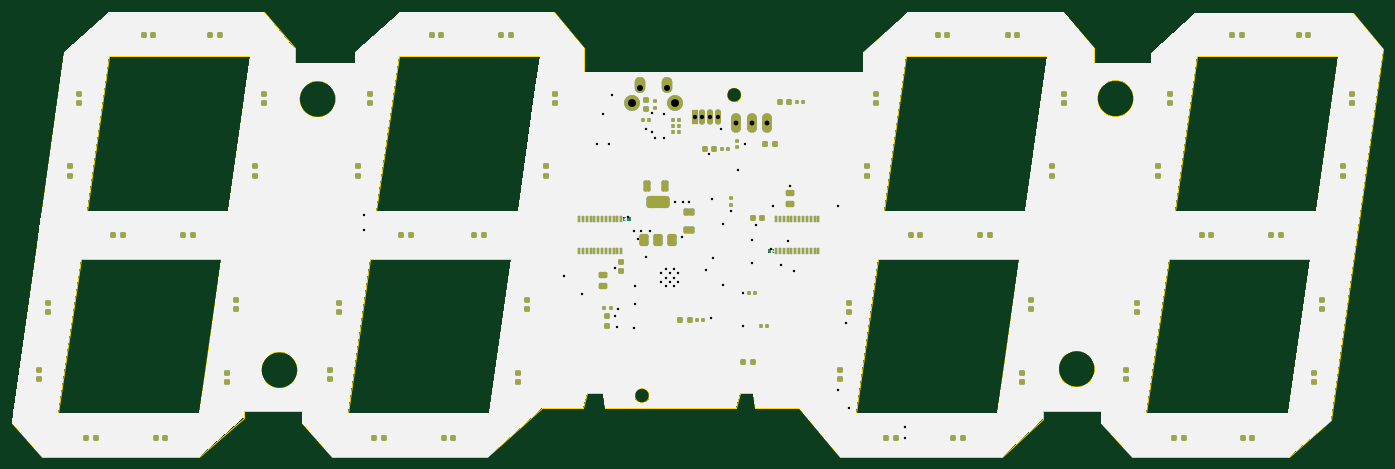
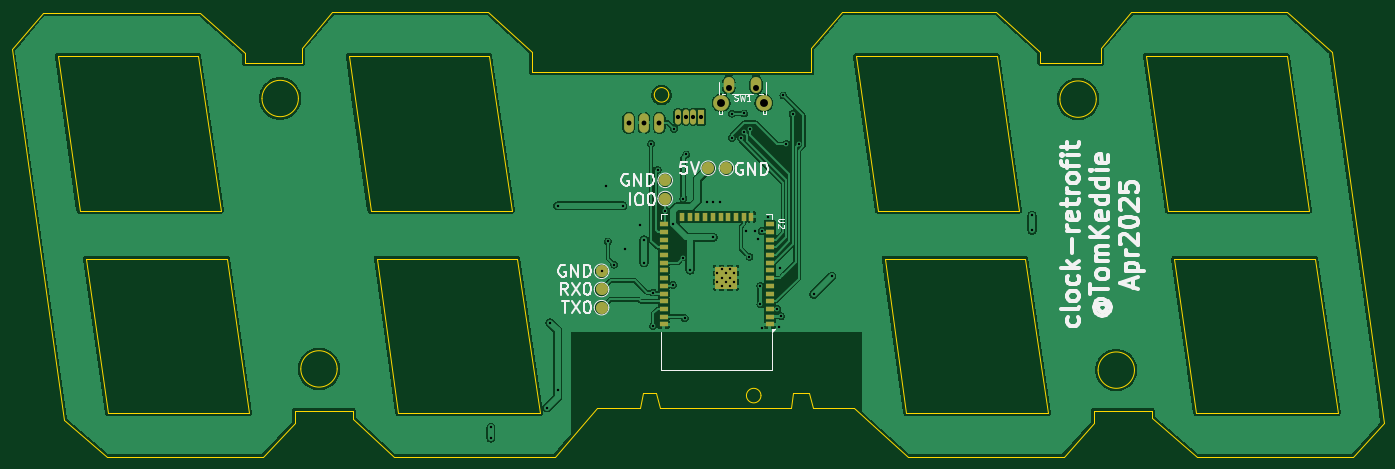
Circuit board: 10 layer files. Board 226.2 x 73.4 mm.
- bottom_copper: 2024-clock-retrofit-B_Cu.gbl (172948 bytes)
- bottom_mask: 2024-clock-retrofit-B_Mask.gbs (2987 bytes)
- paste: 2024-clock-retrofit-B_Paste.gbp (1913 bytes)
- bottom_silk: 2024-clock-retrofit-B_Silkscreen.gbo (32917 bytes)
- outline: 2024-clock-retrofit-Edge_Cuts.gm1 (5848 bytes)
- top_copper: 2024-clock-retrofit-F_Cu.gtl (336299 bytes)
- top_mask: 2024-clock-retrofit-F_Mask.gts (11708 bytes)
- paste: 2024-clock-retrofit-F_Paste.gtp (11184 bytes)
- top_silk: 2024-clock-retrofit-F_Silkscreen.gto (181771 bytes)
- drill: 2024-clock-retrofit.drl (1879 bytes)

=== bottom_copper: 2024-clock-retrofit-B_Cu.gbl (172948 bytes, source omitted) ===
=== bottom_mask: 2024-clock-retrofit-B_Mask.gbs ===
G04 #@! TF.GenerationSoftware,KiCad,Pcbnew,9.0.1-unknown-1000.20250420git906ef8b.fc41*
G04 #@! TF.CreationDate,2025-04-27T16:22:33-07:00*
G04 #@! TF.ProjectId,2024-clock-retrofit,32303234-2d63-46c6-9f63-6b2d72657472,rev?*
G04 #@! TF.SameCoordinates,Original*
G04 #@! TF.FileFunction,Soldermask,Bot*
G04 #@! TF.FilePolarity,Negative*
%FSLAX46Y46*%
G04 Gerber Fmt 4.6, Leading zero omitted, Abs format (unit mm)*
G04 Created by KiCad (PCBNEW 9.0.1-unknown-1000.20250420git906ef8b.fc41) date 2025-04-27 16:22:33*
%MOMM*%
%LPD*%
G01*
G04 APERTURE LIST*
%ADD10O,1.600000X3.200000*%
%ADD11R,1.000000X2.500000*%
%ADD12O,1.000000X2.500000*%
%ADD13R,1.500000X0.900000*%
%ADD14R,0.900000X1.500000*%
%ADD15C,0.800000*%
%ADD16R,3.800000X3.800000*%
%ADD17C,2.000000*%
%ADD18C,2.600000*%
%ADD19O,1.750000X2.625000*%
G04 APERTURE END LIST*
D10*
G04 #@! TO.C,U5*
X144460000Y-81500000D03*
X147000000Y-81500000D03*
X149540000Y-81500000D03*
G04 #@! TD*
D11*
G04 #@! TO.C,D1*
X137600000Y-80500000D03*
D12*
X138870000Y-80500000D03*
X140140000Y-80500000D03*
X141410000Y-80500000D03*
G04 #@! TD*
D13*
G04 #@! TO.C,U2*
X126250000Y-114750000D03*
X126250000Y-113480000D03*
X126250000Y-112210000D03*
X126250000Y-110940000D03*
X126250000Y-109670000D03*
X126250000Y-108400000D03*
X126250000Y-107130000D03*
X126250000Y-105860000D03*
X126250000Y-104590000D03*
X126250000Y-103320000D03*
X126250000Y-102050000D03*
X126250000Y-100780000D03*
X126250000Y-99510000D03*
X126250000Y-98240000D03*
D14*
X129290000Y-96990000D03*
X130560000Y-96990000D03*
X131830000Y-96990000D03*
X133100000Y-96990000D03*
X134370000Y-96990000D03*
X135640000Y-96990000D03*
X136910000Y-96990000D03*
X138180000Y-96990000D03*
X139450000Y-96990000D03*
X140720000Y-96990000D03*
D13*
X143750000Y-98240000D03*
X143750000Y-99510000D03*
X143750000Y-100780000D03*
X143750000Y-102050000D03*
X143750000Y-103320000D03*
X143750000Y-104590000D03*
X143750000Y-105860000D03*
X143750000Y-107130000D03*
X143750000Y-108400000D03*
X143750000Y-109670000D03*
X143750000Y-110940000D03*
X143750000Y-112210000D03*
X143750000Y-113480000D03*
X143750000Y-114750000D03*
D15*
X132100000Y-106330000D03*
X132100000Y-107730000D03*
X132800000Y-105630000D03*
X132800000Y-107030000D03*
X132800000Y-108430000D03*
X133475000Y-106330000D03*
X133475000Y-107730000D03*
D16*
X133500000Y-107030000D03*
D15*
X134200000Y-105630000D03*
X134200000Y-107030000D03*
X134200000Y-108430000D03*
X134900000Y-106330000D03*
X134900000Y-107730000D03*
G04 #@! TD*
D17*
G04 #@! TO.C,TP5*
X154000000Y-109000000D03*
G04 #@! TD*
G04 #@! TO.C,TP7*
X143500000Y-91000000D03*
G04 #@! TD*
G04 #@! TO.C,TP1*
X136400000Y-89000000D03*
G04 #@! TD*
G04 #@! TO.C,TP4*
X154000000Y-112000000D03*
G04 #@! TD*
D18*
G04 #@! TO.C,SW1*
X134262500Y-78202500D03*
X127252500Y-78202500D03*
D19*
X133012500Y-75275000D03*
X128512500Y-75275000D03*
G04 #@! TD*
D17*
G04 #@! TO.C,TP2*
X133400000Y-89000000D03*
G04 #@! TD*
G04 #@! TO.C,TP6*
X154000000Y-106000000D03*
G04 #@! TD*
G04 #@! TO.C,TP3*
X143500000Y-94000000D03*
G04 #@! TD*
M02*

=== paste: 2024-clock-retrofit-B_Paste.gbp ===
G04 #@! TF.GenerationSoftware,KiCad,Pcbnew,9.0.1-unknown-1000.20250420git906ef8b.fc41*
G04 #@! TF.CreationDate,2025-04-27T16:22:33-07:00*
G04 #@! TF.ProjectId,2024-clock-retrofit,32303234-2d63-46c6-9f63-6b2d72657472,rev?*
G04 #@! TF.SameCoordinates,Original*
G04 #@! TF.FileFunction,Paste,Bot*
G04 #@! TF.FilePolarity,Positive*
%FSLAX46Y46*%
G04 Gerber Fmt 4.6, Leading zero omitted, Abs format (unit mm)*
G04 Created by KiCad (PCBNEW 9.0.1-unknown-1000.20250420git906ef8b.fc41) date 2025-04-27 16:22:33*
%MOMM*%
%LPD*%
G01*
G04 APERTURE LIST*
%ADD10R,1.500000X0.900000*%
%ADD11R,0.900000X1.500000*%
%ADD12R,0.900000X0.900000*%
G04 APERTURE END LIST*
D10*
G04 #@! TO.C,U2*
X126250000Y-114750000D03*
X126250000Y-113480000D03*
X126250000Y-112210000D03*
X126250000Y-110940000D03*
X126250000Y-109670000D03*
X126250000Y-108400000D03*
X126250000Y-107130000D03*
X126250000Y-105860000D03*
X126250000Y-104590000D03*
X126250000Y-103320000D03*
X126250000Y-102050000D03*
X126250000Y-100780000D03*
X126250000Y-99510000D03*
X126250000Y-98240000D03*
D11*
X129290000Y-96990000D03*
X130560000Y-96990000D03*
X131830000Y-96990000D03*
X133100000Y-96990000D03*
X134370000Y-96990000D03*
X135640000Y-96990000D03*
X136910000Y-96990000D03*
X138180000Y-96990000D03*
X139450000Y-96990000D03*
X140720000Y-96990000D03*
D10*
X143750000Y-98240000D03*
X143750000Y-99510000D03*
X143750000Y-100780000D03*
X143750000Y-102050000D03*
X143750000Y-103320000D03*
X143750000Y-104590000D03*
X143750000Y-105860000D03*
X143750000Y-107130000D03*
X143750000Y-108400000D03*
X143750000Y-109670000D03*
X143750000Y-110940000D03*
X143750000Y-112210000D03*
X143750000Y-113480000D03*
X143750000Y-114750000D03*
D12*
X132100000Y-105630000D03*
X132100000Y-107030000D03*
X132100000Y-108430000D03*
X133500000Y-105630000D03*
X133500000Y-107030000D03*
X133500000Y-108430000D03*
X134900000Y-105630000D03*
X134900000Y-107030000D03*
X134900000Y-108430000D03*
G04 #@! TD*
M02*

=== bottom_silk: 2024-clock-retrofit-B_Silkscreen.gbo (32917 bytes, source omitted) ===
=== outline: 2024-clock-retrofit-Edge_Cuts.gm1 ===
G04 #@! TF.GenerationSoftware,KiCad,Pcbnew,9.0.1-unknown-1000.20250420git906ef8b.fc41*
G04 #@! TF.CreationDate,2025-04-27T16:22:33-07:00*
G04 #@! TF.ProjectId,2024-clock-retrofit,32303234-2d63-46c6-9f63-6b2d72657472,rev?*
G04 #@! TF.SameCoordinates,Original*
G04 #@! TF.FileFunction,Profile,NP*
%FSLAX46Y46*%
G04 Gerber Fmt 4.6, Leading zero omitted, Abs format (unit mm)*
G04 Created by KiCad (PCBNEW 9.0.1-unknown-1000.20250420git906ef8b.fc41) date 2025-04-27 16:22:33*
%MOMM*%
%LPD*%
G01*
G04 APERTURE LIST*
G04 #@! TA.AperFunction,Profile*
%ADD10C,0.050000*%
G04 #@! TD*
G04 APERTURE END LIST*
D10*
X119800000Y-126000000D02*
X119200000Y-128600000D01*
X77800000Y-136600000D02*
X103400000Y-136600000D01*
X239000000Y-103900000D02*
X235400000Y-129400000D01*
X80400000Y-129400000D02*
X84100000Y-103900000D01*
X210000000Y-77500000D02*
G75*
G02*
X204000000Y-77500000I-3000000J0D01*
G01*
X204000000Y-77500000D02*
G75*
G02*
X210000000Y-77500000I3000000J0D01*
G01*
X220500000Y-70500000D02*
X243700000Y-70500000D01*
X107300000Y-103900000D02*
X103700000Y-129400000D01*
X165400000Y-69800000D02*
X165400000Y-73200000D01*
X81600000Y-69800000D02*
X81600000Y-71600000D01*
X60600000Y-96000000D02*
X37300000Y-96000000D01*
X72800000Y-129000000D02*
X63200000Y-129000000D01*
X121000000Y-73200000D02*
X164400000Y-73200000D01*
X187500000Y-129400000D02*
X164200000Y-129400000D01*
X71600000Y-71600000D02*
X81200000Y-71600000D01*
X130100000Y-126500000D02*
G75*
G02*
X127700000Y-126500000I-1200000J0D01*
G01*
X127700000Y-126500000D02*
G75*
G02*
X130100000Y-126500000I1200000J0D01*
G01*
X195000000Y-129000000D02*
X195000000Y-130400000D01*
X203600000Y-122100000D02*
G75*
G02*
X197600000Y-122100000I-3000000J0D01*
G01*
X197600000Y-122100000D02*
G75*
G02*
X203600000Y-122100000I3000000J0D01*
G01*
X122400000Y-126000000D02*
X119800000Y-126000000D01*
X242600000Y-130600000D02*
X251200000Y-69400000D01*
X144400000Y-128600000D02*
X122800000Y-128600000D01*
X108400000Y-96000000D02*
X85100000Y-96000000D01*
X119200000Y-128600000D02*
X112400000Y-128600000D01*
X30000000Y-136600000D02*
X25000000Y-131000000D01*
X36300000Y-103900000D02*
X59500000Y-103900000D01*
X55900000Y-129400000D02*
X32600000Y-129400000D01*
X215800000Y-103900000D02*
X239000000Y-103900000D01*
X165400000Y-73200000D02*
X164400000Y-73200000D01*
X119400000Y-73200000D02*
X121000000Y-73200000D01*
X204600000Y-129000000D02*
X195000000Y-129000000D01*
X77800000Y-136600000D02*
X72800000Y-131000000D01*
X147200000Y-126000000D02*
X145000000Y-126000000D01*
X32600000Y-129400000D02*
X36300000Y-103900000D01*
X204600000Y-131000000D02*
X204600000Y-129000000D01*
X145000000Y-126000000D02*
X144400000Y-128600000D01*
X209800000Y-136600000D02*
X204600000Y-131000000D01*
X33600000Y-69800000D02*
X41000000Y-63200000D01*
X235400000Y-129400000D02*
X212100000Y-129400000D01*
X25000000Y-131000000D02*
X33600000Y-69800000D01*
X114400000Y-63200000D02*
X119400000Y-69200000D01*
X41000000Y-70500000D02*
X64200000Y-70500000D01*
X243700000Y-70500000D02*
X240100000Y-96000000D01*
X188200000Y-136600000D02*
X161600000Y-136600000D01*
X192100000Y-96000000D02*
X168800000Y-96000000D01*
X154800000Y-128600000D02*
X147600000Y-128600000D01*
X88800000Y-70500000D02*
X112000000Y-70500000D01*
X168800000Y-96000000D02*
X172500000Y-70500000D01*
X89000000Y-63200000D02*
X114400000Y-63200000D01*
X212100000Y-129400000D02*
X215800000Y-103900000D01*
X161600000Y-136600000D02*
X154800000Y-128600000D01*
X235600000Y-136600000D02*
X209800000Y-136600000D01*
X37300000Y-96000000D02*
X41000000Y-70500000D01*
X246200000Y-63400000D02*
X251200000Y-69400000D01*
X112000000Y-70500000D02*
X108400000Y-96000000D01*
X63200000Y-130200000D02*
X55800000Y-136600000D01*
X216800000Y-96000000D02*
X220500000Y-70500000D01*
X85100000Y-96000000D02*
X88800000Y-70500000D01*
X195000000Y-130400000D02*
X188200000Y-136600000D01*
X81600000Y-69800000D02*
X89000000Y-63200000D01*
X78400000Y-77600000D02*
G75*
G02*
X72400000Y-77600000I-3000000J0D01*
G01*
X72400000Y-77600000D02*
G75*
G02*
X78400000Y-77600000I3000000J0D01*
G01*
X203400000Y-71600000D02*
X212600000Y-71600000D01*
X84100000Y-103900000D02*
X107300000Y-103900000D01*
X195700000Y-70500000D02*
X192100000Y-96000000D01*
X164200000Y-129400000D02*
X167900000Y-103900000D01*
X81600000Y-71600000D02*
X81200000Y-71600000D01*
X55800000Y-136600000D02*
X30000000Y-136600000D01*
X122800000Y-128600000D02*
X122400000Y-126000000D01*
X212800000Y-71600000D02*
X212600000Y-71600000D01*
X212800000Y-70000000D02*
X220200000Y-63400000D01*
X119400000Y-69200000D02*
X119400000Y-73200000D01*
X242600000Y-130600000D02*
X235600000Y-136600000D01*
X240100000Y-96000000D02*
X216800000Y-96000000D01*
X165400000Y-69800000D02*
X172800000Y-63200000D01*
X167900000Y-103900000D02*
X191100000Y-103900000D01*
X172500000Y-70500000D02*
X195700000Y-70500000D01*
X64200000Y-70500000D02*
X60600000Y-96000000D01*
X172800000Y-63200000D02*
X198400000Y-63200000D01*
X212800000Y-70000000D02*
X212800000Y-71600000D01*
X112400000Y-128600000D02*
X103400000Y-136600000D01*
X66600000Y-63200000D02*
X71600000Y-69200000D01*
X191100000Y-103900000D02*
X187500000Y-129400000D01*
X59500000Y-103900000D02*
X55900000Y-129400000D01*
X103700000Y-129400000D02*
X80400000Y-129400000D01*
X203400000Y-69200000D02*
X203400000Y-71600000D01*
X71600000Y-69200000D02*
X71600000Y-71600000D01*
X145300000Y-76900000D02*
G75*
G02*
X142900000Y-76900000I-1200000J0D01*
G01*
X142900000Y-76900000D02*
G75*
G02*
X145300000Y-76900000I1200000J0D01*
G01*
X198400000Y-63200000D02*
X203400000Y-69200000D01*
X72100000Y-122300000D02*
G75*
G02*
X66100000Y-122300000I-3000000J0D01*
G01*
X66100000Y-122300000D02*
G75*
G02*
X72100000Y-122300000I3000000J0D01*
G01*
X72800000Y-131000000D02*
X72800000Y-129000000D01*
X147600000Y-128600000D02*
X147200000Y-126000000D01*
X63200000Y-129000000D02*
X63200000Y-130200000D01*
X41000000Y-63200000D02*
X66600000Y-63200000D01*
X246200000Y-63400000D02*
X220200000Y-63400000D01*
M02*

=== top_copper: 2024-clock-retrofit-F_Cu.gtl (336299 bytes, source omitted) ===
=== top_mask: 2024-clock-retrofit-F_Mask.gts (11708 bytes, source omitted) ===
=== paste: 2024-clock-retrofit-F_Paste.gtp (11184 bytes, source omitted) ===
=== top_silk: 2024-clock-retrofit-F_Silkscreen.gto (181771 bytes, source omitted) ===
=== drill: 2024-clock-retrofit.drl ===
M48
; DRILL file {KiCad 9.0.1-unknown-1000.20250420git906ef8b.fc41} date 2025-04-27T16:22:35-0700
; FORMAT={-:-/ absolute / metric / decimal}
; #@! TF.CreationDate,2025-04-27T16:22:35-07:00
; #@! TF.GenerationSoftware,Kicad,Pcbnew,9.0.1-unknown-1000.20250420git906ef8b.fc41
; #@! TF.FileFunction,MixedPlating,1,2
FMAT,2
METRIC
; #@! TA.AperFunction,Plated,PTH,ViaDrill
T1C0.400
; #@! TA.AperFunction,Plated,PTH,ComponentDrill
T2C0.400
; #@! TA.AperFunction,Plated,PTH,ComponentDrill
T3C0.700
; #@! TA.AperFunction,Plated,PTH,ComponentDrill
T4C0.800
; #@! TA.AperFunction,Plated,PTH,ComponentDrill
T5C0.990
; #@! TA.AperFunction,Plated,PTH,ComponentDrill
T6C1.300
%
G90
G05
T1
X83.0Y-96.75
X83.0Y-99.25
X116.0Y-106.8
X119.0Y-109.8
X121.5Y-85.0
X122.5Y-80.0
X123.5Y-85.0
X124.0Y-77.0
X124.4Y-113.4
X124.5Y-105.5
X124.75Y-115.25
X125.0Y-112.2
X126.6Y-97.1
X127.6Y-99.4
X127.6Y-115.4
X127.8Y-108.4
X127.8Y-111.4
X128.214Y-100.678
X128.71Y-99.275
X129.5Y-82.5
X129.6Y-103.6
X130.21Y-99.275
X130.489Y-79.973
X130.5Y-83.0
X131.0Y-84.0
X132.5Y-80.0
X132.5Y-84.0
X134.4Y-94.6
X135.58Y-100.38
X135.6Y-94.6
X136.6Y-94.6
X139.4Y-105.8
X139.998Y-86.719
X140.25Y-113.75
X140.5Y-94.0
X140.6Y-103.725
X142.0Y-82.5
X142.2Y-98.17
X142.25Y-108.25
X143.5Y-96.0
X144.75Y-89.25
X145.5Y-109.5
X145.5Y-115.0
X145.825Y-85.0
X147.0Y-100.8
X147.0Y-104.6
X147.7Y-98.4
X150.1Y-102.4
X150.5Y-95.2
X151.9Y-104.9
X152.94Y-101.076
X153.3Y-91.9
X154.0Y-106.0
X161.2Y-95.2
X161.25Y-125.5
X162.5Y-114.5
X163.0Y-128.5
X172.25Y-131.75
X172.25Y-133.5
T2
X132.1Y-106.33
X132.1Y-107.73
X132.8Y-105.63
X132.8Y-107.03
X132.8Y-108.43
X133.475Y-106.33
X133.475Y-107.73
X134.2Y-105.63
X134.2Y-107.03
X134.2Y-108.43
X134.9Y-106.33
X134.9Y-107.73
T3
X137.6Y-80.5
X138.87Y-80.5
X140.14Y-80.5
X141.41Y-80.5
T4
X144.46Y-81.5
X147.0Y-81.5
X149.54Y-81.5
T5
X128.512Y-75.712
X133.012Y-75.712
T6
X127.252Y-78.203
X134.262Y-78.203
M30
